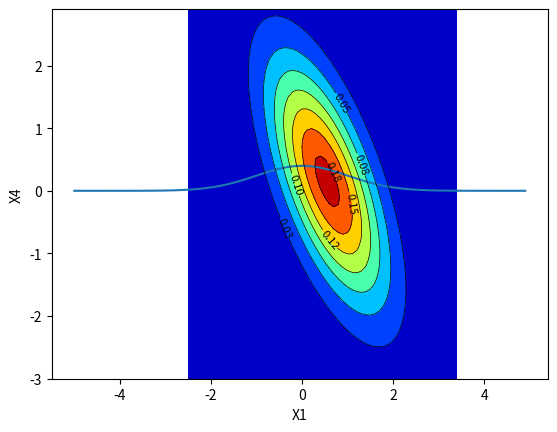

Write Python code to recreate this figure.
import numpy as np 
import matplotlib.pyplot as plt

#(a)
def multivariate_gaussian(X, mu, sigma2):
    d = 1 if isinstance(X, float) or isinstance(X, int) else X.shape[0]
    coef = 1 / np.power(np.linalg.det(sigma2), 0.5) / np.power(2*np.pi, d/2)
    e = np.exp(-0.5*np.dot(np.dot((X - mu).T, np.linalg.pinv(sigma2)), (X-mu)))
    return coef*e

#(b)
def marginal_distribution(mu, sigma2, indeces):
    mu_U = mu[indeces]
    sigma2_U = sigma2[indeces][:,indeces].reshape(-1,len(indeces))
    return mu_U, sigma2_U

#(d)
def conditional_distribution(X, mu, sigma2, indeces):
    mu_U, sigma2_U = marginal_distribution(mu, sigma2, indeces)
    indeces_V = list(set(range(mu.shape[0])).difference(set(indeces)))
    mu_V, sigma2_V = marginal_distribution(mu, sigma2, indeces_V)
    sigma2_U_V = sigma2[indeces][:,indeces_V]
    sigma2_V_U = sigma2_U_V.T
    U = X[indeces]
    mu_V_U = mu_V + np.dot(np.dot(sigma2_V_U, np.linalg.pinv(sigma2_U)), U-mu_U)
    sigma2_V_U = sigma2_V - np.dot(np.dot(sigma2_V_U,np.linalg.pinv(sigma2_U)), sigma2_U_V)
    return mu_V_U, sigma2_V_U

#(c)
mu = np.zeros(2)
sigma2 = np.array([[1,0.5],[0.5,1]])
density = []
X_1_range = np.arange(-5,5,0.1)
idx = [0]
mu_1, sigma2_1 = marginal_distribution(mu, sigma2, idx)
for X_1 in X_1_range:
    p1 = multivariate_gaussian(X_1, mu_1, sigma2_1)
    density.append(p1)

plt.plot(X_1_range, density)
plt.xlabel("X1")
plt.ylabel("f(X1)")
plt.show()

#(e)
mu = np.array([0.5,0,-0.5,0])
sigma2 = np.array([[1,0.5,0,0],[0.5,1,0,1.5],[0,0,2,0],[0,1.5,0,4]])
density = []
X_1_range = np.arange(-3,3,0.1) + mu[0]
X_4_range = np.arange(-3,3,0.1) + mu[3]
X = np.array([0,0.1,-0.2,0])
idx = [1,2]
mu_14_23, sigma2_14_23 = conditional_distribution(X, mu, sigma2, idx)
print("mu = ", mu_14_23)
print("Sigma2 = ", sigma2_14_23)
for X_4 in X_4_range:
    for X_1 in X_1_range:
        X[0] = X_1
        X[3] = X_4
        X_14 = X[[0,3]]
        p = multivariate_gaussian(X_14, mu_14_23, sigma2_14_23)
        density.append(p)
density = np.array(density).reshape(len(X_1_range), len(X_4_range))
X_1_range, X_4_range = np.meshgrid(X_1_range, X_4_range)

plt.contourf(X_1_range, X_4_range, density, 8, cmap = 'jet')
cntr = plt.contour(X_1_range, X_4_range, density, 8, colors='black',linewidths=0.5)
plt.clabel(cntr, inline_spacing=1, fmt='%.2f', fontsize=8)
plt.xlabel("X1")
plt.ylabel("X4")
plt.show()